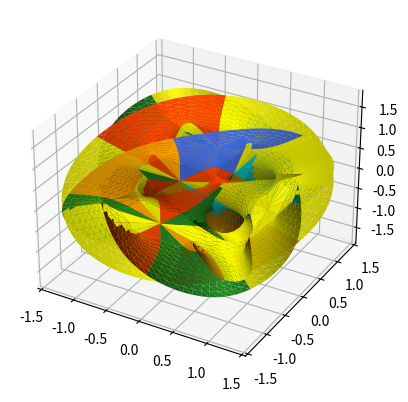

Reproduce this figure in Python.
import matplotlib.pyplot as plt
import numpy as np
import matplotlib.tri as mtri


def z1(theta, xi, n, k):
    return np.exp(2 * np.pi * 1j * k / n) * (np.cos(xi + theta * 1j)) ** (2 / n)


def z2(theta, xi, n, k):
    return np.exp(2 * np.pi * 1j * k / n) * (np.sin(xi + theta * 1j)) ** (2 / n)


def calculate_points(n1, n2, xi_steps, theta_steps, xi_max, angle):
    patch = np.zeros((n2, n1, xi_steps + 2, theta_steps + 2, 4), dtype=float)

    max_color = -np.inf
    for k2 in range(n2):
        for k1 in range(n1):
            xi_num = 0
            for xi in np.arange(- xi_max, xi_max + 2 * xi_max / xi_steps,
                                2 * xi_max / xi_steps):
                theta_num = 0
                for theta in np.arange(0, np.pi / 2 + np.pi / (2 * theta_steps),
                                       np.pi / (2 * theta_steps)):
                    x = np.real(z1(theta, xi, n1, k1))
                    y = np.real(z2(theta, xi, n2, k2))
                    z = np.cos(angle) * np.imag(z1(theta, xi, n1, k1)) + \
                        np.sin(angle) * np.imag(z2(theta, xi, n2, k2))
                    color = np.sin(angle) * np.imag(z1(theta, xi, n1, k1)) - \
                            np.cos(angle) * np.imag(z2(theta, xi, n2, k2))
                    if abs(color) > max_color:
                        max_color = abs(color)
                    patch[k2][k1][xi_num][theta_num] = [x, y, z, color]

                    theta_num += 1

                xi_num += 1

    return patch, max_color


def draw_manifold(n1, n2, xi_steps, theta_steps, patch, max_color):
    fig = plt.figure()
    ax1 = fig.add_subplot(111, projection='3d')

    colors = [[255, 255, 0], [65, 105, 225], [255, 69, 0], [34, 139, 34], [255, 165, 0], [0, 255, 255]]

    for k2 in range(n2):
        for k1 in range(n1):
            for xi_num in range(xi_steps):
                for theta_num in range(theta_steps):
                    x_1 = [patch[k2][k1][xi_num][theta_num][0]] + \
                          [patch[k2][k1][xi_num][theta_num + 1][0]] + \
                          [patch[k2][k1][xi_num + 1][theta_num][0]]
                    x_2 = [patch[k2][k1][xi_num][theta_num + 1][0]] + \
                          [patch[k2][k1][xi_num + 1][theta_num + 1][0]] + \
                          [patch[k2][k1][xi_num + 1][theta_num][0]]

                    y_1 = [patch[k2][k1][xi_num][theta_num][1]] + \
                          [patch[k2][k1][xi_num][theta_num + 1][1]] + \
                          [patch[k2][k1][xi_num + 1][theta_num][1]]
                    y_2 = [patch[k2][k1][xi_num][theta_num + 1][1]] + \
                          [patch[k2][k1][xi_num + 1][theta_num + 1][1]] + \
                          [patch[k2][k1][xi_num + 1][theta_num][1]]

                    z_1 = [patch[k2][k1][xi_num][theta_num][2]] + \
                          [patch[k2][k1][xi_num][theta_num + 1][2]] + \
                          [patch[k2][k1][xi_num + 1][theta_num][2]]
                    z_2 = [patch[k2][k1][xi_num][theta_num + 1][2]] + \
                          [patch[k2][k1][xi_num + 1][theta_num + 1][2]] + \
                          [patch[k2][k1][xi_num + 1][theta_num][2]]

                    color_1 = ((patch[k2][k1][xi_num][theta_num][3] +
                                patch[k2][k1][xi_num][theta_num + 1][3] +
                                patch[k2][k1][xi_num + 1][theta_num][3]) / 3)
                    color_1 = 1 - abs(color_1 / max_color)
                    color_1 = np.array(colors[k1*k2 % len(colors)]) * color_1 / 255

                    color_2 = ((patch[k2][k1][xi_num + 1][theta_num + 1][3] +
                                patch[k2][k1][xi_num][theta_num + 1][3] +
                                patch[k2][k1][xi_num + 1][theta_num][3]) / 3)
                    color_2 = 1 - abs(color_2 / max_color)
                    color_2 = np.array(colors[k1*k2 % len(colors)]) * color_2 / 255

                    triangle_1 = mtri.Triangulation(x_1, y_1)
                    triangle_2 = mtri.Triangulation(x_2, y_2)

                    ax1.plot_trisurf(triangle_1, z_1, color=color_1, shade=False)
                    ax1.plot_trisurf(triangle_2, z_2, color=color_2, shade=False)

    plt.show()


def main():
    n1, n2 = 6, 6

    # Doesn't work for n1 = 4 or n2 = 4, presumably because some triangles are vertical.
    # Works for n1, n2 = 2, 3, 5, 6, 7, 8. Should work for other values, but I didn't check.

    xi_steps, xi_max = 12, np.pi / 2
    theta_steps = 10
    angle = np.pi / 4

    patch, max_color = calculate_points(n1, n2, xi_steps, theta_steps, xi_max, angle)

    draw_manifold(n1, n2, xi_steps, theta_steps, patch, max_color)


if __name__ == "__main__":
    main()
